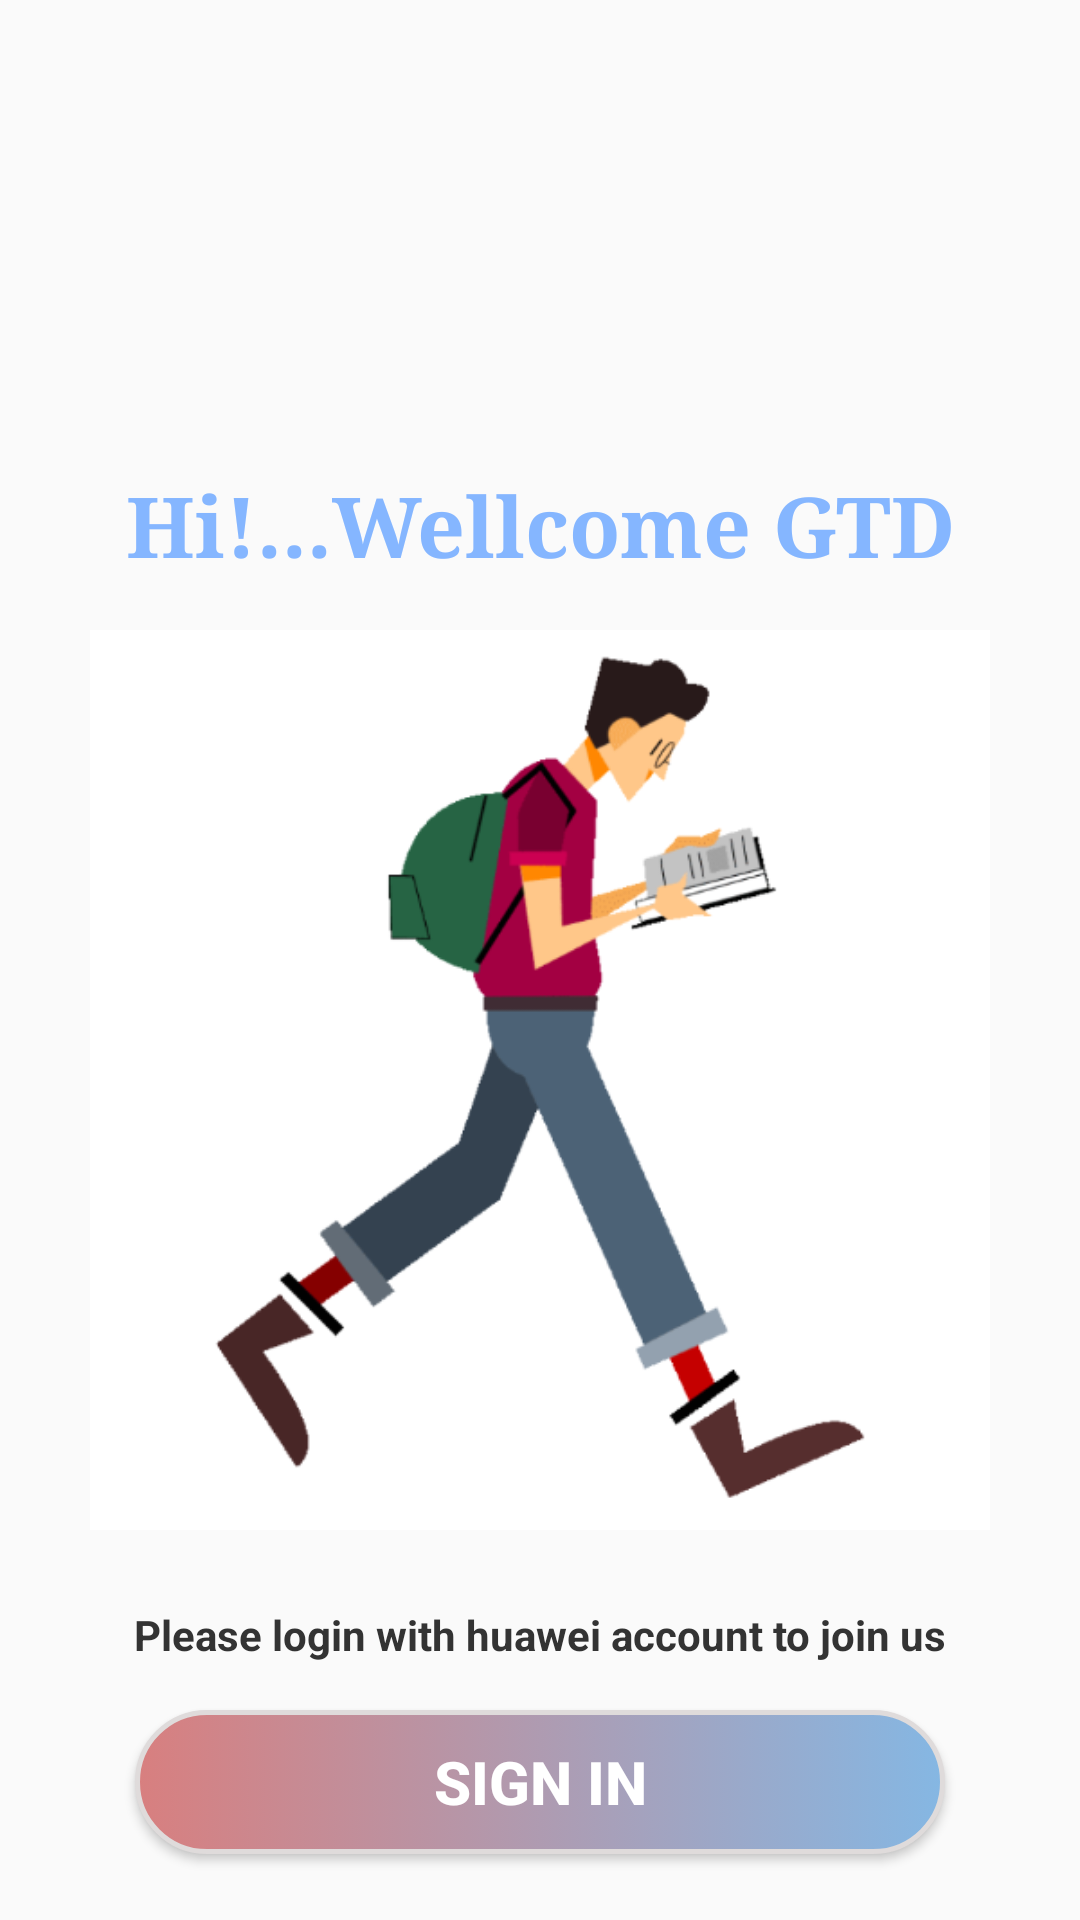

Reconstruct the res/layout file that produces this screen, plus the resources it refers to.
<!-- AndroidManifest.xml: application theme Theme.SignInGTD -->
<!-- res/layout/activity_main.xml -->
<?xml version="1.0" encoding="utf-8"?>
<LinearLayout xmlns:android="http://schemas.android.com/apk/res/android"
    xmlns:app="http://schemas.android.com/apk/res-auto"
    xmlns:tools="http://schemas.android.com/tools"
    android:id="@+id/signInScreen"
    android:layout_marginTop="10dp"
    android:layout_width="match_parent"
    android:layout_height="match_parent"
    android:orientation="vertical"
    tools:context=".MainActivity">

    <TextView
        android:layout_width="match_parent"
        android:layout_height="50dp"
        android:layout_marginTop="150dp"
        android:fontFamily="serif"
        android:gravity="center"
        android:text="Hi!...Wellcome GTD"
        android:textColor="#85B6FF"
        android:textSize="28sp"
        android:textStyle="bold" />

    <ImageView
        android:id="@+id/imageView2"
        android:layout_width="300dp"
        android:layout_height="320dp"
        android:layout_gravity="center"
        app:srcCompat="@drawable/readbook" />
    <TextView
        android:layout_width="280dp"
        android:layout_height="50dp"
        android:textSize="14dp"
        android:gravity="center"
        android:layout_gravity="center"
        android:textColor="#333333"
        android:textStyle="bold"
        android:text="Please login with huawei account to join us"/>

    <Button
        android:id="@+id/HuaweiIdAuthButton"
        android:layout_width="270dp"
        android:layout_height="wrap_content"
        android:layout_gravity="center"
        android:textColor="@color/white"
        android:textSize="20sp"
        android:textStyle="bold"
        android:background="@drawable/bg_button_sign_in"
        android:text="Sign In" />

</LinearLayout>
<!-- resources referenced by this layout -->
<resources>
  <!-- drawable bg_button_sign_in (drawable) -->
  <?xml version="1.0" encoding="utf-8"?>
  <selector xmlns:android="http://schemas.android.com/apk/res/android">
      <item android:state_pressed="true">
          <shape android:shape="rectangle">
              <stroke android:color="#85B6FF"
                  android:width="1.5dp"/>
              <gradient android:endColor="#D86A6A"
                  android:startColor="#4FADFF"
                  android:angle="0"/>
              <corners android:radius="100px"/>
          </shape>
      </item>
      <item>
          <shape android:shape="rectangle">
              <gradient android:startColor="#D87F7F"
                  android:endColor="#85B7E3"
                  android:angle="0"/>
              <stroke android:color="#DFDBDB"
                  android:width="1.5dp"/>
              <corners android:radius="100px"/>
  
          </shape>
      </item>
  </selector>
  <!-- drawable readbook: png bitmap (drawable, 38749 bytes) -->
  <style name="Theme.SignInGTD" parent="Theme.AppCompat.Light.NoActionBar">
          
          <item name="colorPrimary">@color/purple_500</item>
          <item name="colorPrimaryDark">#DEDEEE</item>
          <item name="colorAccent">@color/teal_200</item>
          
      </style>
  <!-- not gathered from this repository: default colours our renderer supplied (Android Studio template values) -->
  <color name="purple_500">#FF6200EE</color>
  <color name="teal_200">#FF03DAC5</color>
  <color name="white">#FFFFFFFF</color>
</resources>
